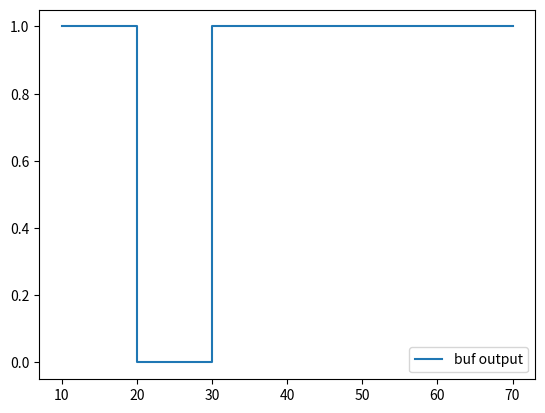

Generate this figure with matplotlib:

from typing import Any


L = 0
H = 1
N = 2
X = 3

class Signal:
    def __init__(self, t = 0, value = X) -> None:
        self.t = t
        self.value = value

    def __eq__(self, obj) -> bool:
        if ((self.t == obj.t) and (self.value == obj.value)):
            return True
        return False
    
    def __repr__(self) -> str:
        return str({'t': self.t, 'value': self.value})
    
    def copy(self) -> object:
        return Signal(self.t, self.value)
    

class Buf:
    def __init__(self, pd = 0) -> None:
        self.input = Signal()
        self.pd = pd
        self.__output = Signal()

        self.__old_data = []
    
    @property
    def data_list(self):
        data = [
            self.input,
            self.pd
        ]
        return data
    
    @property
    def change_flag(self):
        data = self.data_list
        if (data == self.__old_data):
            return False
        self.__old_data = data
        return True

    @property
    def output(self):
        while self.change_flag:
            self.netlist()
        return self.__output


    def netlist(self):
        self.__output.value = self.input.value
        self.__output.t = self.input.t + self.pd


class Not:
    def __init__(self, pd=0) -> None:
        self.input = Signal()
        self.pd = pd
        self.__output = Signal()

        self.__old_data = []

    # @property
    # def data_list(self):
    #     data


# using it interactively
# buf = Buf(pd=10)

# buf.input = Signal(value=L)
# print(buf.output)

# buf.input = Signal(value=H)
# print(buf.output)




# ---------------------
import matplotlib.pyplot as plt 
from typing import List

class Simulator:

    def __init__(self) -> None:
        self.t = 0
        self.input_pattern = None
        self.output_pattern = []
        
    def run(self, func):
        
        for pattern in self.input_pattern:
            self.output_pattern += func(pattern)

    
    def plot(self, signal: List[Signal], label=""):
        #TODO: add X and N in singnal output
        plot_time = []
        plot_value = []
        
        for index, sig in enumerate(signal):
            sig: Signal
            
            if(index > 0):
                prev_sig = signal[index-1]
                if (sig.value != prev_sig.value):
                    plot_time += [sig.t, sig.t]
                    plot_value += [prev_sig.value, sig.value]
                else:
                    plot_time += [sig.t]
                    plot_value += [sig.value]
            else:
                    plot_time += [sig.t]
                    plot_value += [sig.value]
            
        plt.plot(plot_time, plot_value, label=label)
        plt.legend()
        plt.show()

        


def input_pattern_generator():
    data = [
        Signal(t=0, value=H),
        Signal(t=10, value=L),
        Signal(t=20, value=H),
        Signal(t=30, value=H),
        Signal(t=40, value=H),
        Signal(t=50, value=H),
        Signal(t=60, value=H),
    ]
    return data

def Main(input: Signal):
    buf = Buf(pd=10)
    buf.input = input
    
    buf_out = buf.output

    return [buf_out]

sim = Simulator()
sim.input_pattern = input_pattern_generator()
sim.run(Main)

print(sim.output_pattern)
sim.plot(sim.output_pattern, "buf output")











